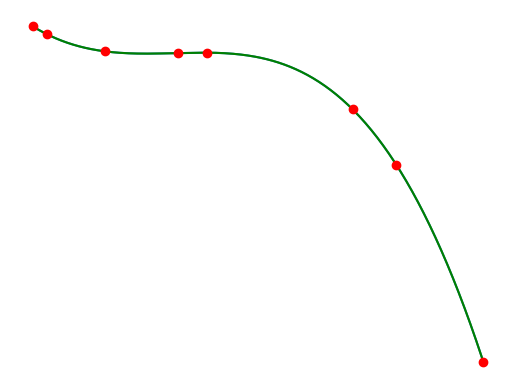

This chart was generated by the following Python code: (Note: this script raises an exception after producing the figure.)
import numpy as np

import matplotlib.pyplot as plt
import matplotlib.image as mpimg

from scipy import interpolate


# def bspline(cv, n=100, degree=3):
#     """ Calculate n samples on a bspline

#         cv :      Array ov control vertices
#         n  :      Number of samples to return
#         degree:   Curve degree
#     """
#     cv = np.asarray(cv)
#     count = cv.shape[0]

#     # Prevent degree from exceeding count-1, otherwise splev will crash
#     degree = np.clip(degree,1,count-1)

#     # Calculate knot vector
#     kv = np.array([0]*degree + list(range(count-degree+1)) + [count-degree]*degree,dtype='int')

#     # Calculate query range
#     u = np.linspace(0,(count-degree),n)

#     # Calculate result
#     return np.array(np.splev(u, (kv,cv.T,degree))).T


# x = [0, 1, 2, 3, 4]  # np.arange(0, 2*np.pi+np.pi/4, 2*np.pi/8)

# y = [0, 1, 0, -1, 1]  # np.sin(x)

# cv = np.array([[ 50.,  25.],
#    [ 59.,  12.],
#    [ 50.,  10.],
#    [ 57.,   2.],
#    [ 40.,   4.],
#    [ 40.,   14.]])

# bspline(cv, degree=2)
# # s = interpolate.InterpolatedUnivariateSpline(x, y, k=2)
# t,c,k = interpolate.splrep(x, y, s=0 ,k=2)

# xnew = np.arange(0,5,.1)
# ynew=interpolate.splev(xnew,(t,c,k))
# plt.plot(xnew,ynew,x,y,'o')
# [tx,ty]=t.reshape(-1,2).T
# plt.plot(tx,ty,'gv')
# plt.show()

k = 3
t = np.arange(6)
t = [0, 1, 5, 10, 12, 22, 25, 31]
c = [-1, 1, 3, -10, 10]

spl = interpolate.BSpline(t, c, k)

# intervals =[np.arange(a,b+.1,.1) for a,b in zip(t[0:-1],t[1:])]

# for xx in intervals:
#     plt.plot(xx, spl(xx))

xx = np.arange(t[0], t[-1]+.1, .1)
# xx= np.linspace(0,len(c)//2-k,100)
plt.plot(xx, spl(xx))
plt.plot(xx, interpolate.splev(xx, (t, c, k)), 'g')
plt.plot(t, spl(t), 'or')
plt.axis('off')

plt.savefig('instance/spline.jpg', bbox_inches='tight')
plt.show()
plt.show()
